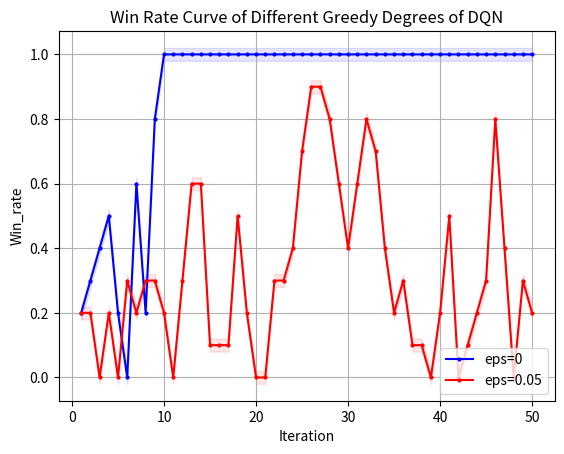

This figure's Python source:
import matplotlib.pyplot as plt
from matplotlib.font_manager import FontProperties
"""
missile 4500 
DQN eps=0 y_1
DQN eps=0.05 y_2
"""
# 设置中文字体
import numpy as np

# 示例数据
x = np.array(list(range(1, 51)))
y_1 = np.array([0.2, 0.3, 0.4, 0.5, 0.2, 0, 0.6, 0.2, 0.8])
y_1 = np.concatenate((y_1, np.full(41, 1)))
y_2 = np.array([2, 2, 0, 2, 0, 3, 2, 3, 3, 2, 0, 3, 6, 6, 1, 1, 1, 5, 2, 0, 0, 3, 3, 4, 7, 9, 9, 8, 6, 4, 6, 8, 7, 4, 2, 3, 1, 1, 0, 2, 5, 0, 1, 2, 3, 8, 4, 0, 3, 2])
y_2 = np.array([i * 0.1 for i in y_2])
# 示例数据
# 创建折线图
plt.plot(x, y_1, marker='o', linestyle='-', color='b', label='eps=0',markersize=2)
plt.plot(x, y_2, marker='o', linestyle='-', color='r', label='eps=0.05',markersize=2)
shadow_width = 0.02  # 阴影宽度
y_1_upper = y_1 + shadow_width
y_1_lower = y_1 - shadow_width
y_2_upper = y_2 + shadow_width
y_2_lower = y_2 - shadow_width

# 填充阴影
plt.fill_between(x, y_1_upper, y_1_lower, color='b', alpha=0.1)
plt.fill_between(x, y_2_upper, y_2_lower, color='r', alpha=0.1)
# 添加标题和标签
plt.title('Win Rate Curve of Different Greedy Degrees of DQN')
plt.xlabel('Iteration')
plt.ylabel('Win_rate')
# 添加网格
plt.grid(True)
# 显示图例
plt.legend(loc='lower right')
# 显示图表
plt.show()

